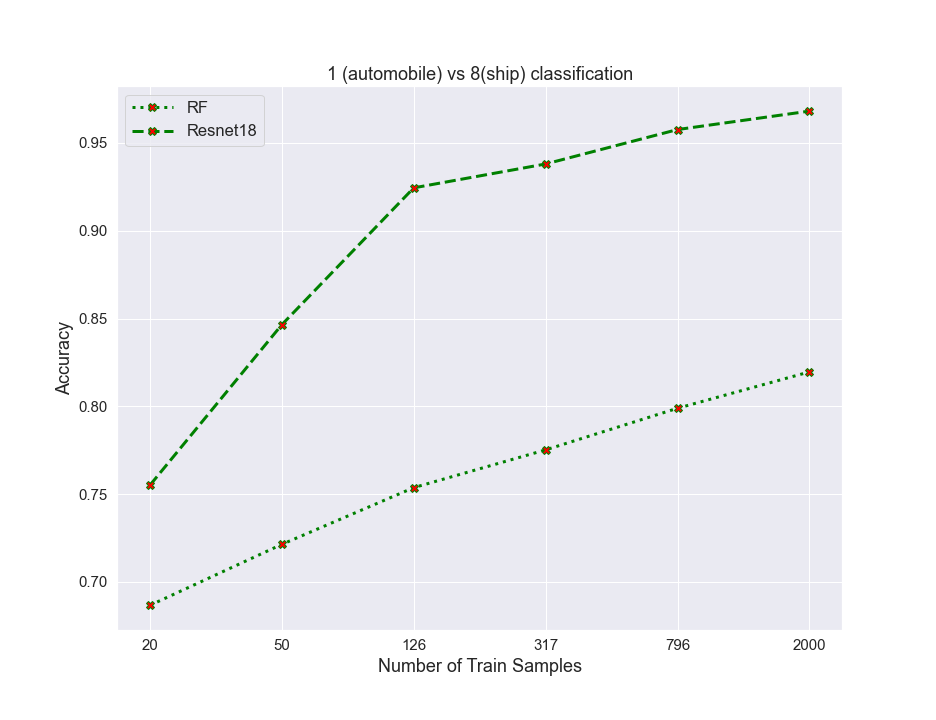

The file beside this chart, header and first rows:
algos, 0, 1, 2, 3, 4, 5
RF, 0.6867, 0.7214, 0.7537, 0.7752, 0.7989, 0.8196
resnet, 0.7551, 0.8465, 0.9244, 0.938, 0.9576, 0.9681
